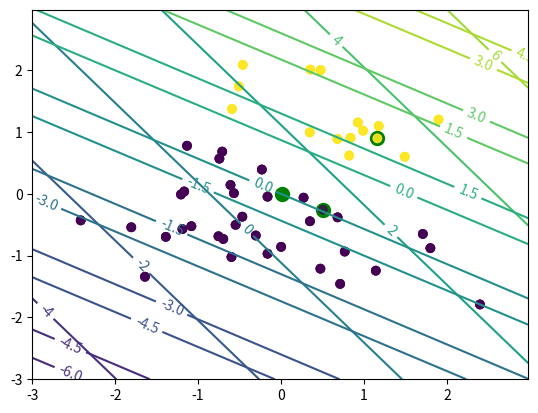
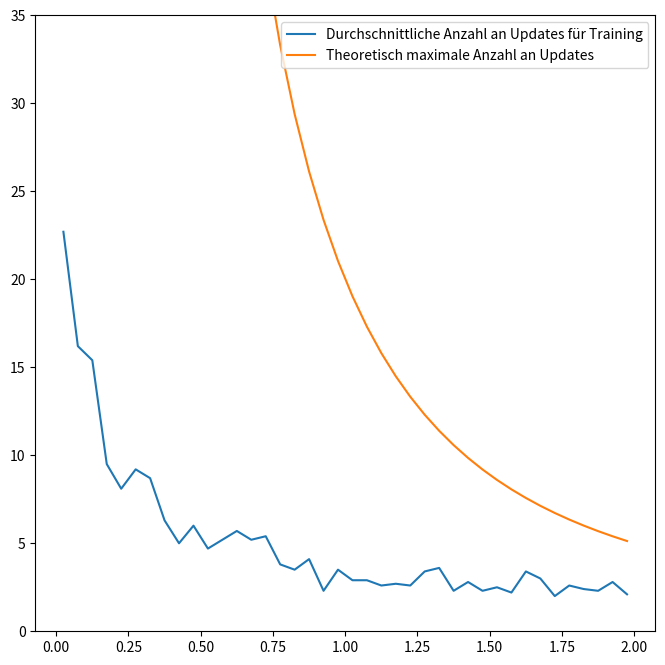

These charts were generated, in order, by the following Python code:
import matplotlib.pyplot as plt
import numpy as np


from numpy.random import default_rng
rng = default_rng(888)

# generate fake data that is linearly separable with a margin epsilon given the data
def getfake(samples, dimensions, epsilon):
    wfake = rng.standard_normal(size=(dimensions))   # fake weight vector for separation
    bfake = rng.standard_normal(size=(1))            # fake bias
    wfake = wfake / np.linalg.norm(wfake)                 # rescale to unit length

    # making some linearly separable data, simply by chosing the labels accordingly
    X = np.zeros(shape=(samples, dimensions))
    Y = np.zeros(shape=(samples))

    i = 0
    while (i < samples):
        tmp = rng.standard_normal(size=(1,dimensions))
        margin = np.dot(tmp, wfake) + bfake
        if (np.linalg.norm(tmp) < 3) & (abs(margin) > epsilon):
            X[i,:] = tmp[0]
            Y[i] = np.sign(margin)
            i += 1
    return X, Y

# plot the data with colors chosen according to the labels
def plotdata(X,Y):
    plt.scatter(X[:, 0], X[:, 1], c=Y, alpha=0.7)

# plot contour plots on a [-3,3] x [-3,3] grid
def plotscore(w,d):
    xgrid = np.arange(-3, 3, 0.02)
    ygrid = np.arange(-3, 3, 0.02)
    xx, yy = np.meshgrid(xgrid, ygrid)
    zz = np.zeros(shape=(xgrid.size, ygrid.size, 2))
    zz[:,:,0] = np.array(xx)
    zz[:,:,1] = np.array(yy)
    vv = np.dot(zz,w) + d
    CS = plt.contour(xgrid,ygrid,vv)
    plt.clabel(CS, inline=1, fontsize=10)

X, Y = getfake(50, 2, 0.3)

plotdata(X,Y)
plt.show()

def perceptron(w, b, idx, x, y):
    y_hat = np.sign(np.dot(w,x) + b)
    if idx >= 0: print(f'Datensatz({idx}):   {x}, label {y}')
    if (y * y_hat) <= 0:
        if idx >= 0: print(f'Anpassung da falsche Klassifikation, sollte {y} sein')
        w += y * x
        b += y
        if idx >= 0: print(f'Neue Weight {w}, Bias  {b}')
        return 1
    else:
        if idx >= 0: print('keine Anpassung, richtig klassifiziert')
        return 0

w = np.zeros(shape=(2))
b = np.zeros(shape=(1))
for idx, (x,y) in enumerate(zip(X,Y)):
    res = perceptron(w,b,idx, x,y)
    if (res == 1):
        plotscore(w,b)
        plotdata(X,Y)
        plt.scatter(x[0], x[1], color='g', s=100)
        plt.show()


Eps = np.arange(0.025, 2., 0.05)
Err = np.zeros(shape=(Eps.size))

n = 10 # Anzahl Durchläufe

for j in range(n):
    for (i,epsilon) in enumerate(Eps):
        X, Y = getfake(500, 2, epsilon)

        for (x,y) in zip(X,Y):
            Err[i] += perceptron(w,b,-1, x,y)

Err = Err / n

fig, ax = plt.subplots(1, figsize=(8,8))
ax.plot(Eps, Err, label='Durchschnittliche Anzahl an Updates für Training')
ax.plot(Eps, 20/(Eps**2), label='Theoretisch maximale Anzahl an Updates')
ax.set_ylim([0, 35])
ax.legend();


